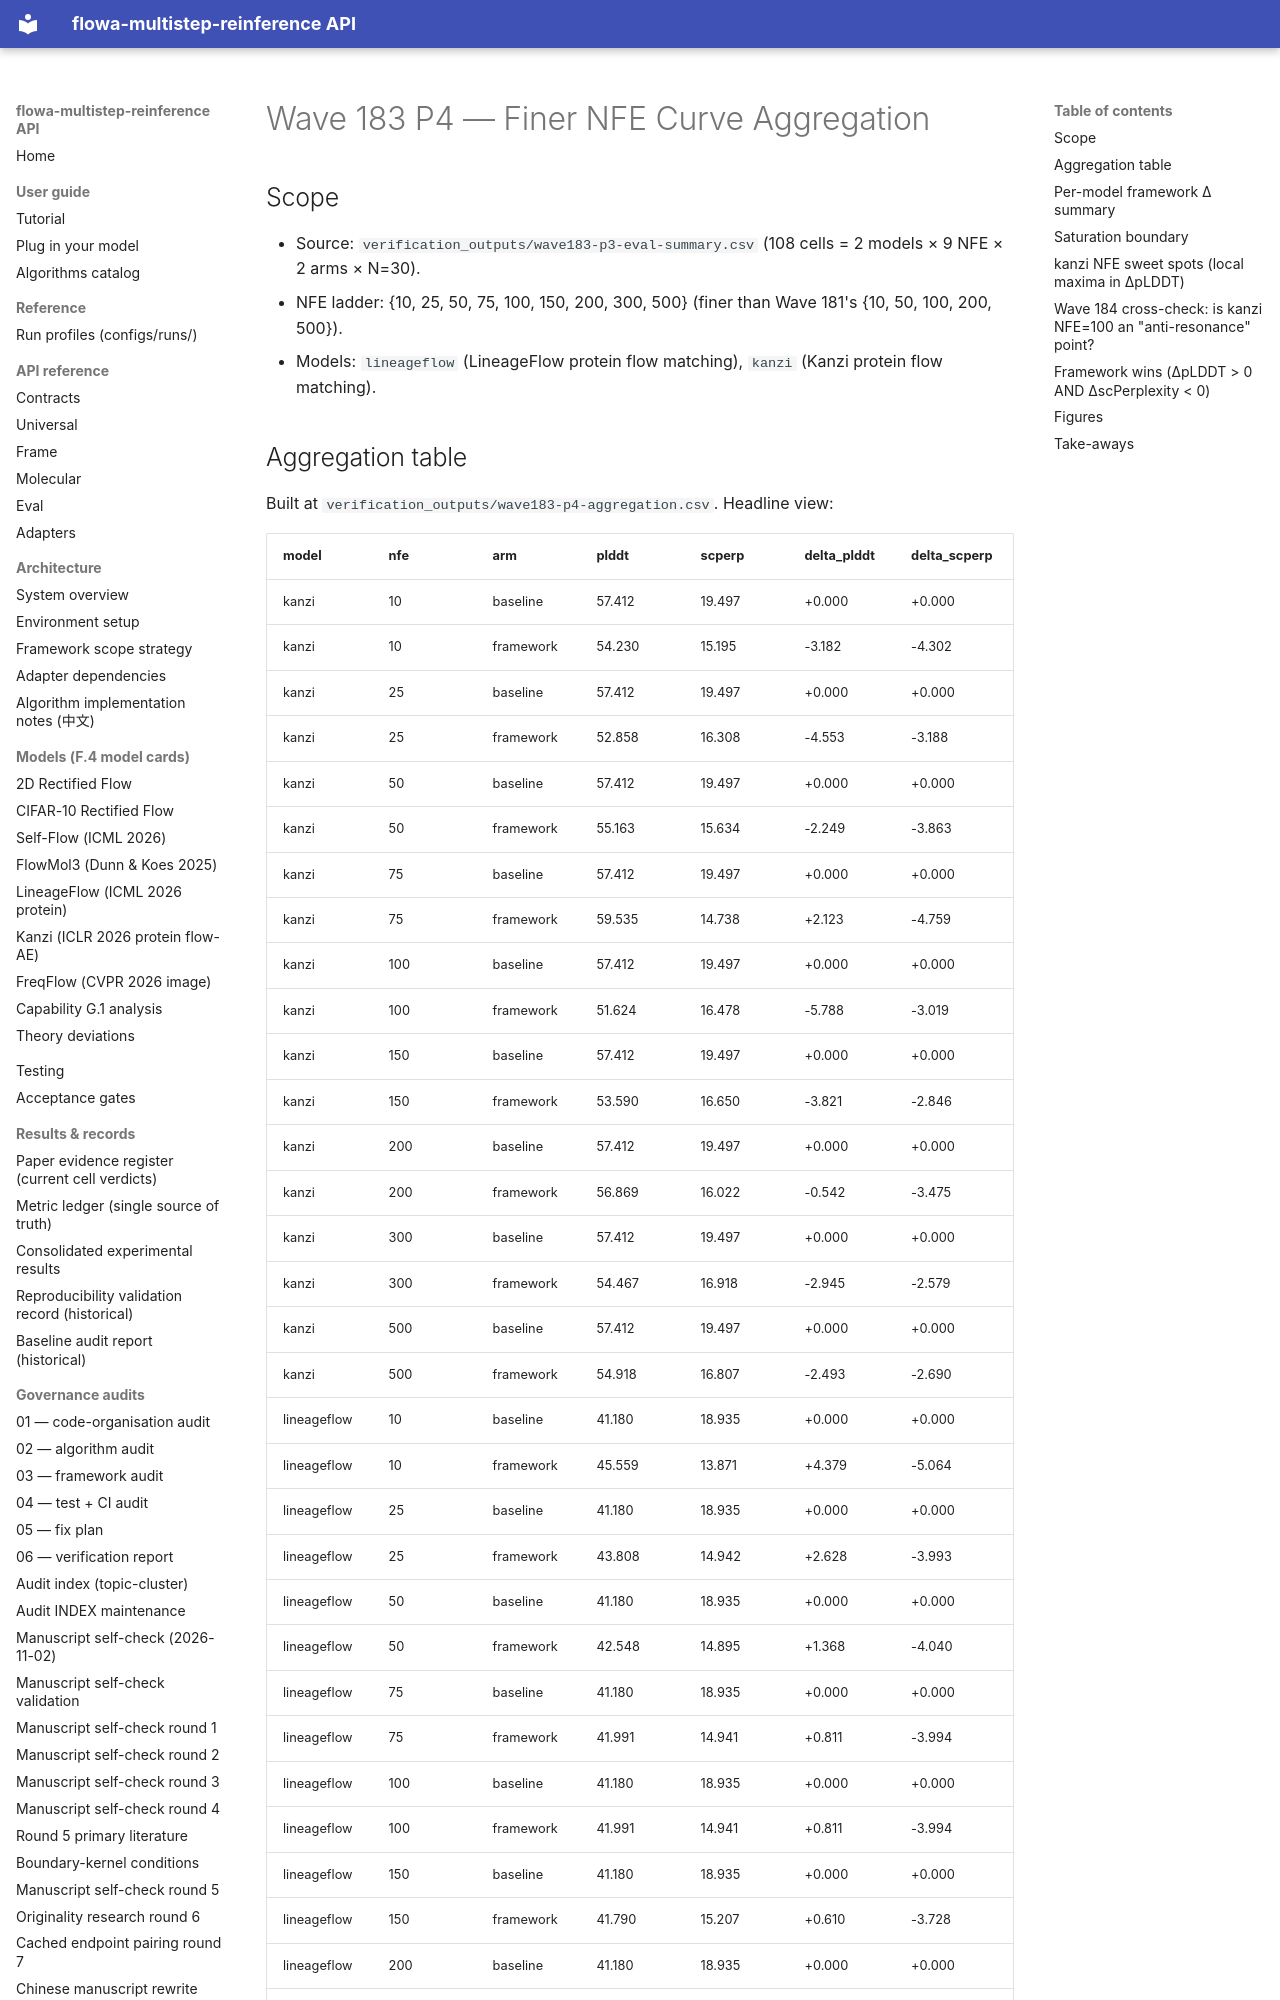

repository: silverenternal/flowa-multistep-reinference · page: audit/wave183-p4-aggregate/index.html · generator: mkdocs

# Wave 183 P4 — Finer NFE Curve Aggregation

## Scope
- Source: `verification_outputs/wave183-p3-eval-summary.csv` (108 cells = 2 models × 9 NFE × 2 arms × N=30).
- NFE ladder: {10, 25, 50, 75, 100, 150, 200, 300, 500} (finer than Wave 181's {10, 50, 100, 200, 500}).
- Models: `lineageflow` (LineageFlow protein flow matching), `kanzi` (Kanzi protein flow matching).

## Aggregation table
Built at `verification_outputs/wave183-p4-aggregation.csv`. Headline view:

| model | nfe | arm | plddt | scperp | delta_plddt | delta_scperp |
|---|---|---|---|---|---|---|
| kanzi | 10 | baseline | 57.412 | 19.497 | +0.000 | +0.000 |
| kanzi | 10 | framework | 54.230 | 15.195 | -3.182 | -4.302 |
| kanzi | 25 | baseline | 57.412 | 19.497 | +0.000 | +0.000 |
| kanzi | 25 | framework | 52.858 | 16.308 | -4.553 | -3.188 |
| kanzi | 50 | baseline | 57.412 | 19.497 | +0.000 | +0.000 |
| kanzi | 50 | framework | 55.163 | 15.634 | -2.249 | -3.863 |
| kanzi | 75 | baseline | 57.412 | 19.497 | +0.000 | +0.000 |
| kanzi | 75 | framework | 59.535 | 14.738 | +2.123 | -4.759 |
| kanzi | 100 | baseline | 57.412 | 19.497 | +0.000 | +0.000 |
| kanzi | 100 | framework | 51.624 | 16.478 | -5.788 | -3.019 |
| kanzi | 150 | baseline | 57.412 | 19.497 | +0.000 | +0.000 |
| kanzi | 150 | framework | 53.590 | 16.650 | -3.821 | -2.846 |
| kanzi | 200 | baseline | 57.412 | 19.497 | +0.000 | +0.000 |
| kanzi | 200 | framework | 56.869 | 16.022 | -0.542 | -3.475 |
| kanzi | 300 | baseline | 57.412 | 19.497 | +0.000 | +0.000 |
| kanzi | 300 | framework | 54.467 | 16.918 | -2.945 | -2.579 |
| kanzi | 500 | baseline | 57.412 | 19.497 | +0.000 | +0.000 |
| kanzi | 500 | framework | 54.918 | 16.807 | -2.493 | -2.690 |
| lineageflow | 10 | baseline | 41.180 | 18.935 | +0.000 | +0.000 |
| lineageflow | 10 | framework | 45.559 | 13.871 | +4.379 | -5.064 |
| lineageflow | 25 | baseline | 41.180 | 18.935 | +0.000 | +0.000 |
| lineageflow | 25 | framework | 43.808 | 14.942 | +2.628 | -3.993 |
| lineageflow | 50 | baseline | 41.180 | 18.935 | +0.000 | +0.000 |
| lineageflow | 50 | framework | 42.548 | 14.895 | +1.368 | -4.040 |
| lineageflow | 75 | baseline | 41.180 | 18.935 | +0.000 | +0.000 |
| lineageflow | 75 | framework | 41.991 | 14.941 | +0.811 | -3.994 |
| lineageflow | 100 | baseline | 41.180 | 18.935 | +0.000 | +0.000 |
| lineageflow | 100 | framework | 41.991 | 14.941 | +0.811 | -3.994 |
| lineageflow | 150 | baseline | 41.180 | 18.935 | +0.000 | +0.000 |
| lineageflow | 150 | framework | 41.790 | 15.207 | +0.610 | -3.728 |
| lineageflow | 200 | baseline | 41.180 | 18.935 | +0.000 | +0.000 |
| lineageflow | 200 | framework | 42.009 | 15.088 | +0.829 | -3.847 |
| lineageflow | 300 | baseline | 41.180 | 18.935 | +0.000 | +0.000 |
| lineageflow | 300 | framework | 42.762 | 14.931 | +1.582 | -4.004 |
| lineageflow | 500 | baseline | 41.180 | 18.935 | +0.000 | +0.000 |
| lineageflow | 500 | framework | 41.569 | 15.118 | +0.389 | -3.817 |
